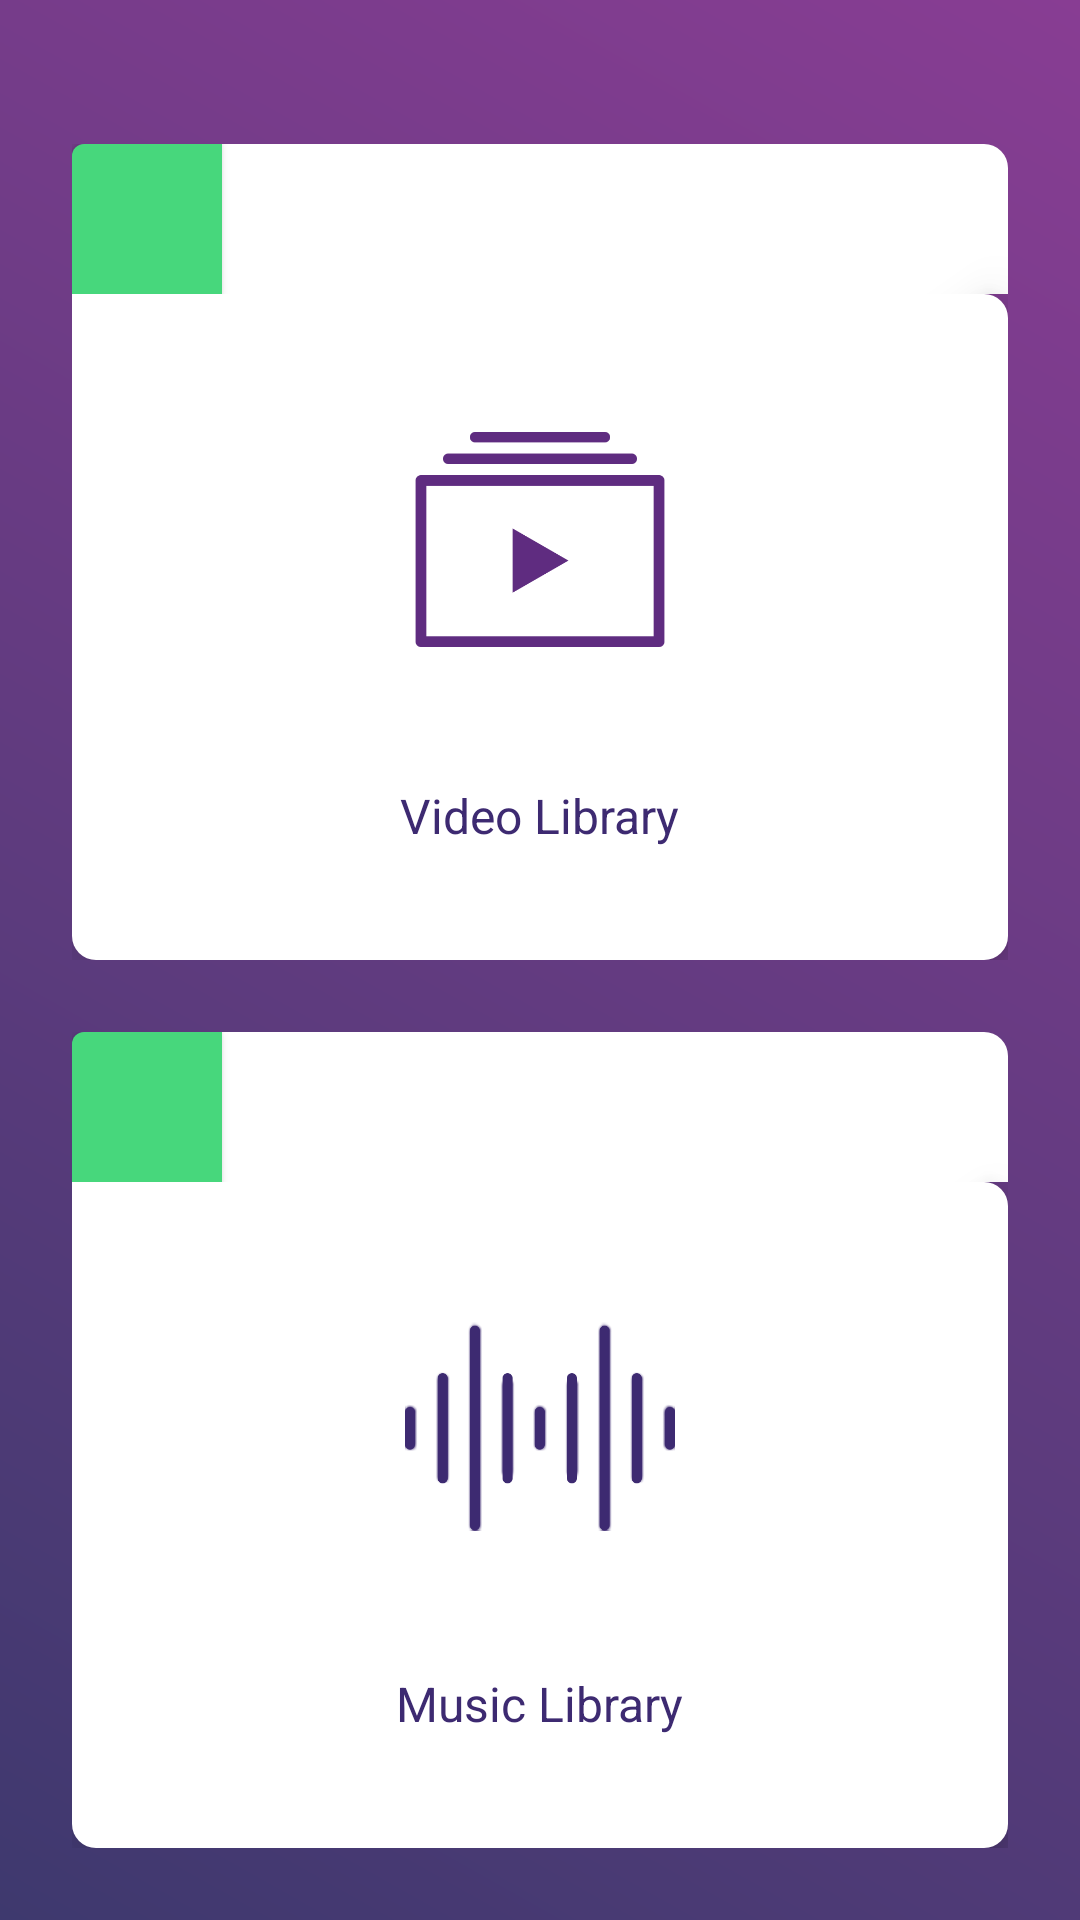

Layout XML and referenced resources for this Android screen:
<!-- AndroidManifest.xml: application theme AppTheme -->
<!-- res/layout/activity_media_selection.xml -->
<?xml version="1.0" encoding="utf-8"?>
<GridLayout xmlns:android="http://schemas.android.com/apk/res/android"

    xmlns:app="http://schemas.android.com/apk/res-auto"
    xmlns:tools="http://schemas.android.com/tools"
    android:layout_width="match_parent"
    android:layout_height="match_parent"
    android:paddingLeft="24dp"
    android:paddingRight="24dp"
    android:paddingBottom="24dp"
    android:layout_row="3"
    android:background="@drawable/gradient_indigo_purple"
    android:columnCount="1"
    android:paddingTop="48dp"
    android:clipToPadding="false"
    tools:context="com.example.luke.retag.activities.MediaSelection">


    <LinearLayout
        android:layout_width="match_parent"
        android:layout_height="wrap_content"
        android:layout_column="0"
        android:layout_columnSpan="1"
        android:layout_columnWeight="1"
        android:layout_marginBottom="12dp"
        android:layout_row="1"
        android:layout_rowSpan="1"
        android:layout_rowWeight="1"
        android:background="@drawable/white_rectangle"
        android:elevation="12dp"
        android:orientation="vertical">

        <RelativeLayout
            android:layout_width="match_parent"
            android:layout_height="50dp"
            android:background="@drawable/white_rectangle_top"
            android:orientation="horizontal">

            <Button
                android:id="@+id/descVideo"
                android:layout_width="50dp"
                android:layout_height="match_parent"
                android:background="@drawable/selector_green_button_corner"
                android:elevation="8dp"
                android:foreground="@drawable/rows_icon"
                android:foregroundGravity="fill" />

            <Button
                android:id="@+id/button4"
                android:layout_width="40dp"
                android:layout_height="match_parent"
                android:layout_alignParentEnd="true"
                android:layout_alignParentTop="true"
                android:layout_margin="4dp"
                android:layout_marginRight="8dp"
                android:background="#00000000"
                android:foreground="@drawable/menuicon"
                android:foregroundTint="#803d8f" />

        </RelativeLayout>

        <LinearLayout
            android:layout_width="match_parent"
            android:layout_height="match_parent"
            android:background="@drawable/white_rectangle_topleft"
            android:elevation="10dp"
            android:gravity="center"
            android:orientation="vertical">

            <ImageView
                android:id="@+id/videoIcon"
                android:layout_width="100dp"
                android:layout_height="90dp"
                android:layout_gravity="center"
                app:srcCompat="@drawable/videoicon" />

            <TextView
                android:id="@+id/videoText"
                android:layout_width="wrap_content"
                android:layout_height="wrap_content"
                android:layout_gravity="center"
                android:paddingTop="36dp"
                android:text="Video Library"
                android:textAlignment="center"
                android:textColor="#3d2a71"
                android:textSize="16sp" />

        </LinearLayout>
    </LinearLayout>

    <LinearLayout
        android:layout_width="match_parent"
        android:layout_height="wrap_content"
        android:layout_column="0"
        android:layout_columnSpan="1"
        android:layout_columnWeight="1"
        android:layout_marginTop="12dp"
        android:layout_row="2"
        android:layout_rowSpan="1"
        android:layout_rowWeight="1"
        android:background="@drawable/white_rectangle"
        android:elevation="12dp"
        android:orientation="vertical">

        <RelativeLayout
            android:layout_width="match_parent"
            android:layout_height="50dp"
            android:background="@drawable/white_rectangle_top">

            <Button
                android:id="@+id/descMusic"
                android:layout_width="50dp"
                android:layout_height="match_parent"
                android:layout_gravity="left"
                android:background="@drawable/selector_green_button_corner"
                android:elevation="8dp"
                android:foreground="@drawable/rows_icon"
                android:foregroundGravity="fill" />

            <Button
                android:id="@+id/button"
                android:layout_width="40dp"
                android:layout_height="match_parent"
                android:layout_alignParentEnd="true"
                android:layout_alignParentTop="true"
                android:layout_margin="4dp"
                android:layout_marginRight="8dp"
                android:layout_weight="1"
                android:background="#00000000"
                android:foreground="@drawable/menuicon"
                android:foregroundTint="#673b82" />

        </RelativeLayout>

        <LinearLayout
            android:layout_width="match_parent"
            android:layout_height="match_parent"
            android:background="@drawable/white_rectangle_topleft"
            android:elevation="10dp"
            android:gravity="center"
            android:orientation="vertical">

            <ImageView
                android:id="@+id/musicIcon"
                android:layout_width="100dp"
                android:layout_height="90dp"
                android:layout_gravity="center"
                app:srcCompat="@drawable/audioicon" />

            <TextView
                android:id="@+id/musicText"
                android:layout_width="wrap_content"
                android:layout_height="wrap_content"
                android:layout_gravity="center"
                android:paddingTop="36dp"
                android:text="Music Library"
                android:textAlignment="center"
                android:textColor="#3d2a71"
                android:textSize="16sp" />

        </LinearLayout>
    </LinearLayout>

</GridLayout>
<!-- resources referenced by this layout -->
<resources>
  <!-- drawable audioicon: png bitmap (drawable, 22835 bytes) -->
  <!-- drawable gradient_indigo_purple (drawable) -->
  <?xml version="1.0" encoding="utf-8"?>
  <shape xmlns:android="http://schemas.android.com/apk/res/android"
      android:shape="rectangle">
      <gradient
          android:angle="45"
          android:endColor="#883d93"
          android:startColor="#3e396e"
          android:type="linear" />
  </shape>
  <!-- drawable menuicon: png bitmap (drawable, 15405 bytes) -->
  <!-- drawable rows_icon: png bitmap (drawable, 16479 bytes) -->
  <!-- drawable selector_green_button_corner (drawable-mdpi) -->
  <?xml version="1.0" encoding="utf-8"?>
  <selector xmlns:android="http://schemas.android.com/apk/res/android">
      <item android:state_pressed="true" android:drawable="@drawable/shape_green_rectangle_pressed_corner" />
      <item android:drawable="@drawable/shape_green_rectangle_corner" />
  </selector>
  <!-- drawable videoicon: png bitmap (drawable, 18995 bytes) -->
  <!-- drawable white_rectangle_top (drawable-mdpi) -->
  <?xml version="1.0" encoding="utf-8"?>
  <shape xmlns:android="http://schemas.android.com/apk/res/android"
      android:shape="rectangle">
  
      <corners
          android:topLeftRadius="8dp"
          android:topRightRadius="8dp"/>
  
      <solid
          android:color="#ffffff" />
  
  </shape>
  <!-- drawable white_rectangle_topleft (drawable-mdpi) -->
  <?xml version="1.0" encoding="utf-8"?>
  <shape xmlns:android="http://schemas.android.com/apk/res/android"
      android:shape="rectangle">
  
      <corners
          android:topRightRadius="8dp"
          android:bottomRightRadius="8dp"
          android:bottomLeftRadius="8dp"/>
  
      <solid
          android:color="#ffffff" />
  
  </shape>
  <style name="AppTheme" parent="Theme.AppCompat.NoActionBar">
          
          <item name="colorPrimary">#ffffff</item>
          <item name="colorPrimaryDark">#51359e</item>
          <item name="colorAccent">#46c259</item>
          <item name="android:windowTranslucentStatus">true</item>
  
      </style>
  <!-- drawable shape_green_rectangle_pressed_corner (drawable-mdpi) -->
  <?xml version="1.0" encoding="utf-8"?>
  <shape xmlns:android="http://schemas.android.com/apk/res/android"
      android:shape="rectangle">
  
      <corners
          android:topLeftRadius="4dp" />
  
      <solid
          android:color="#7cf1a7" />
  
  </shape>
  <!-- drawable shape_green_rectangle_corner (drawable-mdpi) -->
  <?xml version="1.0" encoding="utf-8"?>
  <shape xmlns:android="http://schemas.android.com/apk/res/android"
      android:shape="rectangle">
  
      <corners
          android:topLeftRadius="4dp" />
  
      <solid
          android:color="#47d77c" />
  
  </shape>
</resources>
